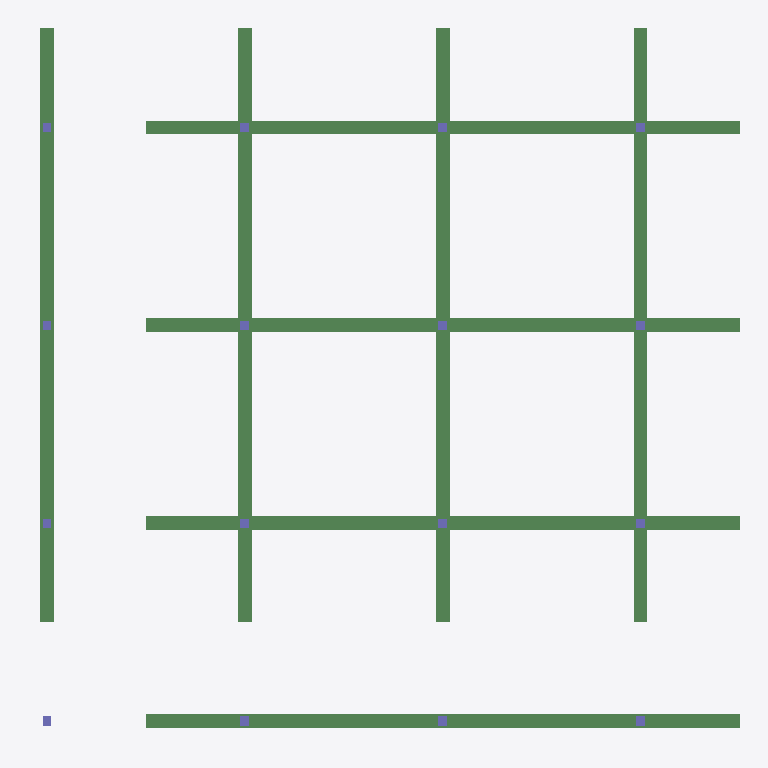
Plan cut of the same IFC building model at storey 'Level 3' (level 12.60 m, cut at 14.00 m), seen from above with north up, elements coloured by IFC class: 24 beams (green), 16 columns (violet). Cut surfaces are drawn darker.
Extent 28.8 m × 28.8 m × 17.1 m (x, y, z). Storeys (5): Ground at 0.00 m; Level 1 at 4.20 m; Level 2 at 8.40 m; Level 3 at 12.60 m; Level 4 at 16.80 m. Elements (171): 96 IfcBeam, 64 IfcColumn, 8 IfcFooting, 3 IfcMember.

HEADER;
FILE_DESCRIPTION(('ViewDefinition [CoordinationView]'),'2;1');
FILE_NAME('pmc-steel.ifc','2026-08-01T12:00:00',('PieceMark'),('PieceMark'),'PieceMark IFC Export','PieceMark','');
FILE_SCHEMA(('IFC4'));
ENDSEC;
DATA;
#18=IFCPROJECT('2O2Fr$t4X7swc$UQe$K$Qe',#17,'SE-24-1187 Phoenix Medical Center Steel','Structural steel erection model',$,$,$,(#6),#12);
#22=IFCSITE('2O2Fr$t4X7swc$UQe$K$Site',#17,'PMC Site',$,$,#21,$,$,.ELEMENT.,(33.45),(-112.07),0.0,$,$);
#27=IFCBUILDING('2O2Fr$t4X7swc$UQe$K$Bld',#17,'PMC Tower',$,$,#26,$,$,.ELEMENT.,$,$,$);
#32=IFCBUILDINGSTOREY('2O2Fr$t4X7swc$UQe$K$L0',#17,'Ground',$,$,#31,$,$,.ELEMENT.,0.0);
#36=IFCBUILDINGSTOREY('2O2Fr$t4X7swc$UQe$K$L1',#17,'Level 1',$,$,#35,$,$,.ELEMENT.,4.2);
#40=IFCBUILDINGSTOREY('2O2Fr$t4X7swc$UQe$K$L2',#17,'Level 2',$,$,#39,$,$,.ELEMENT.,8.4);
#44=IFCBUILDINGSTOREY('2O2Fr$t4X7swc$UQe$K$L3',#17,'Level 3',$,$,#43,$,$,.ELEMENT.,12.6);
#48=IFCBUILDINGSTOREY('2O2Fr$t4X7swc$UQe$K$L4',#17,'Level 4',$,$,#47,$,$,.ELEMENT.,16.8);
#2356=IFCBEAM('2O2Fr$t4X7swc$UQeBY0030000000',#17,'Beam BY300','Structural steel member','W16X26',#2353,#2355,'BY300',$);
#2376=IFCBEAM('2O2Fr$t4X7swc$UQeBY0130000000',#17,'Beam BY301','Structural steel member','W16X26',#2373,#2375,'BY301',$);
#2396=IFCBEAM('2O2Fr$t4X7swc$UQeBY0230000000',#17,'Beam BY302','Structural steel member','W16X26',#2393,#2395,'BY302',$);
#2236=IFCBEAM('2O2Fr$t4X7swc$UQeBX0230000000',#17,'Beam B302','Structural steel member','W21X44',#2233,#2235,'B302',$);
#2196=IFCBEAM('2O2Fr$t4X7swc$UQeBX1130000000',#17,'Beam B311','Structural steel member','W21X44',#2193,#2195,'B311',$);
#2256=IFCBEAM('2O2Fr$t4X7swc$UQeBX1230000000',#17,'Beam B312','Structural steel member','W21X44',#2253,#2255,'B312',$);
#2116=IFCBEAM('2O2Fr$t4X7swc$UQeBX0030000000',#17,'Beam B300','Structural steel member','W21X44',#2113,#2115,'B300',$);
#2136=IFCBEAM('2O2Fr$t4X7swc$UQeBX1030000000',#17,'Beam B310','Structural steel member','W21X44',#2133,#2135,'B310',$);
#2156=IFCBEAM('2O2Fr$t4X7swc$UQeBX2030000000',#17,'Beam B320','Structural steel member','W21X44',#2153,#2155,'B320',$);
#2176=IFCBEAM('2O2Fr$t4X7swc$UQeBX0130000000',#17,'Beam B301','Structural steel member','W21X44',#2173,#2175,'B301',$);
#2216=IFCBEAM('2O2Fr$t4X7swc$UQeBX2130000000',#17,'Beam B321','Structural steel member','W21X44',#2213,#2215,'B321',$);
#2276=IFCBEAM('2O2Fr$t4X7swc$UQeBX2230000000',#17,'Beam B322','Structural steel member','W21X44',#2273,#2275,'B322',$);
#2456=IFCBEAM('2O2Fr$t4X7swc$UQeBY1230000000',#17,'Beam BY312','Structural steel member','W16X26',#2453,#2455,'BY312',$);
#2516=IFCBEAM('2O2Fr$t4X7swc$UQeBY2230000000',#17,'Beam BY322','Structural steel member','W16X26',#2513,#2515,'BY322',$);
#2416=IFCBEAM('2O2Fr$t4X7swc$UQeBY1030000000',#17,'Beam BY310','Structural steel member','W16X26',#2413,#2415,'BY310',$);
#2476=IFCBEAM('2O2Fr$t4X7swc$UQeBY2030000000',#17,'Beam BY320','Structural steel member','W16X26',#2473,#2475,'BY320',$);
#2496=IFCBEAM('2O2Fr$t4X7swc$UQeBY2130000000',#17,'Beam BY321','Structural steel member','W16X26',#2493,#2495,'BY321',$);
#2436=IFCBEAM('2O2Fr$t4X7swc$UQeBY1130000000',#17,'Beam BY311','Structural steel member','W16X26',#2433,#2435,'BY311',$);
#2316=IFCBEAM('2O2Fr$t4X7swc$UQeBX1330000000',#17,'Beam B313','Structural steel member','W21X44',#2313,#2315,'B313',$);
#2296=IFCBEAM('2O2Fr$t4X7swc$UQeBX0330000000',#17,'Beam B303','Structural steel member','W21X44',#2293,#2295,'B303',$);
#2336=IFCBEAM('2O2Fr$t4X7swc$UQeBX2330000000',#17,'Beam B323','Structural steel member','W21X44',#2333,#2335,'B323',$);
#2576=IFCBEAM('2O2Fr$t4X7swc$UQeBY3230000000',#17,'Beam BY332','Structural steel member','W16X26',#2573,#2575,'BY332',$);
#2556=IFCBEAM('2O2Fr$t4X7swc$UQeBY3130000000',#17,'Beam BY331','Structural steel member','W16X26',#2553,#2555,'BY331',$);
#2536=IFCBEAM('2O2Fr$t4X7swc$UQeBY3030000000',#17,'Beam BY330','Structural steel member','W16X26',#2533,#2535,'BY330',$);
#388=IFCCOLUMN('2O2Fr$t4X7swc$UQeCOL103000000',#17,'Column C21-L4','Structural steel member','W14X90',#385,#387,'C21-L4',$);
#660=IFCCOLUMN('2O2Fr$t4X7swc$UQeCOL203000000',#17,'Column C31-L4','Structural steel member','W14X90',#657,#659,'C31-L4',$);
#932=IFCCOLUMN('2O2Fr$t4X7swc$UQeCOL303000000',#17,'Column C41-L4','Structural steel member','W14X90',#929,#931,'C41-L4',$);
#456=IFCCOLUMN('2O2Fr$t4X7swc$UQeCOL113000000',#17,'Column C22-L4','Structural steel member','W14X90',#453,#455,'C22-L4',$);
#524=IFCCOLUMN('2O2Fr$t4X7swc$UQeCOL123000000',#17,'Column C23-L4','Structural steel member','W14X90',#521,#523,'C23-L4',$);
#592=IFCCOLUMN('2O2Fr$t4X7swc$UQeCOL133000000',#17,'Column C24-L4','Structural steel member','W14X90',#589,#591,'C24-L4',$);
#728=IFCCOLUMN('2O2Fr$t4X7swc$UQeCOL213000000',#17,'Column C32-L4','Structural steel member','W14X90',#725,#727,'C32-L4',$);
#796=IFCCOLUMN('2O2Fr$t4X7swc$UQeCOL223000000',#17,'Column C33-L4','Structural steel member','W14X90',#793,#795,'C33-L4',$);
#864=IFCCOLUMN('2O2Fr$t4X7swc$UQeCOL233000000',#17,'Column C34-L4','Structural steel member','W14X90',#861,#863,'C34-L4',$);
#1000=IFCCOLUMN('2O2Fr$t4X7swc$UQeCOL313000000',#17,'Column C42-L4','Structural steel member','W14X90',#997,#999,'C42-L4',$);
#1068=IFCCOLUMN('2O2Fr$t4X7swc$UQeCOL323000000',#17,'Column C43-L4','Structural steel member','W14X90',#1065,#1067,'C43-L4',$);
#1136=IFCCOLUMN('2O2Fr$t4X7swc$UQeCOL333000000',#17,'Column C44-L4','Structural steel member','W14X90',#1133,#1135,'C44-L4',$);
#116=IFCCOLUMN('2O2Fr$t4X7swc$UQeCOL003000000',#17,'Column C11-L4','Structural steel member','W14X90',#113,#115,'C11-L4',$);
#184=IFCCOLUMN('2O2Fr$t4X7swc$UQeCOL013000000',#17,'Column C12-L4','Structural steel member','W14X90',#181,#183,'C12-L4',$);
#252=IFCCOLUMN('2O2Fr$t4X7swc$UQeCOL023000000',#17,'Column C13-L4','Structural steel member','W14X90',#249,#251,'C13-L4',$);
#320=IFCCOLUMN('2O2Fr$t4X7swc$UQeCOL033000000',#17,'Column C14-L4','Structural steel member','W14X90',#317,#319,'C14-L4',$);
ENDSEC;
